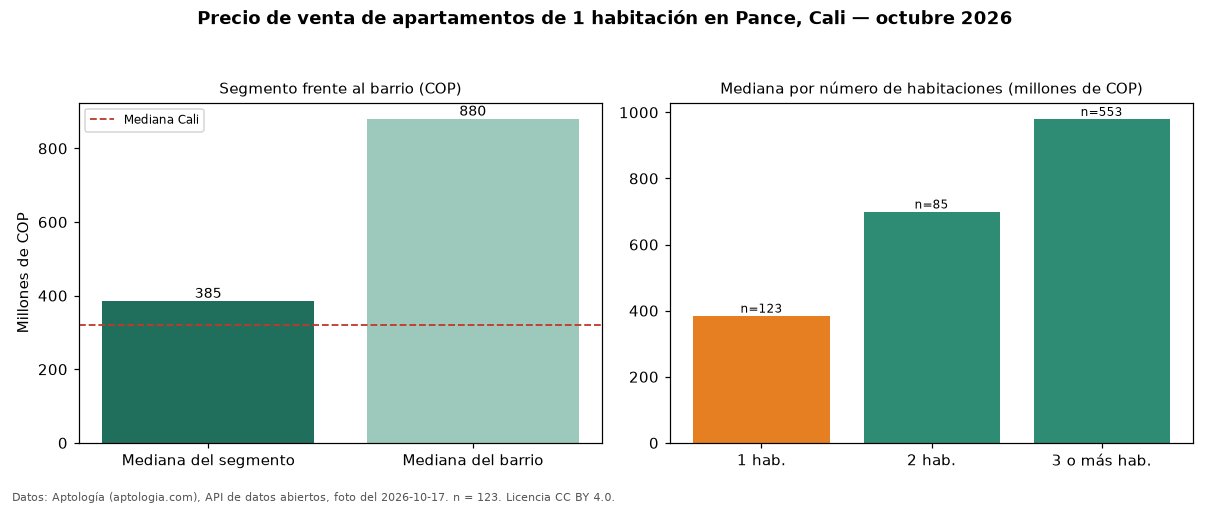

The data file committed next to this chart (first rows):
seccion, metrica, valor_cop, n
precio, mediana, 385000000, 123
habitaciones, 1, 385000000, 123
habitaciones, 2, 700000000, 85
habitaciones, 3+, 980000000, 553
barrio, mediana_barrio_todos_los_tamanos, 880000000, 761
ciudad, mediana_ciudad, 320000000, 
fuente, fecha_foto, 2026-10-17, 
fuente, atribucion, https://www.aptologia.com/venta/cali/pan…, 
